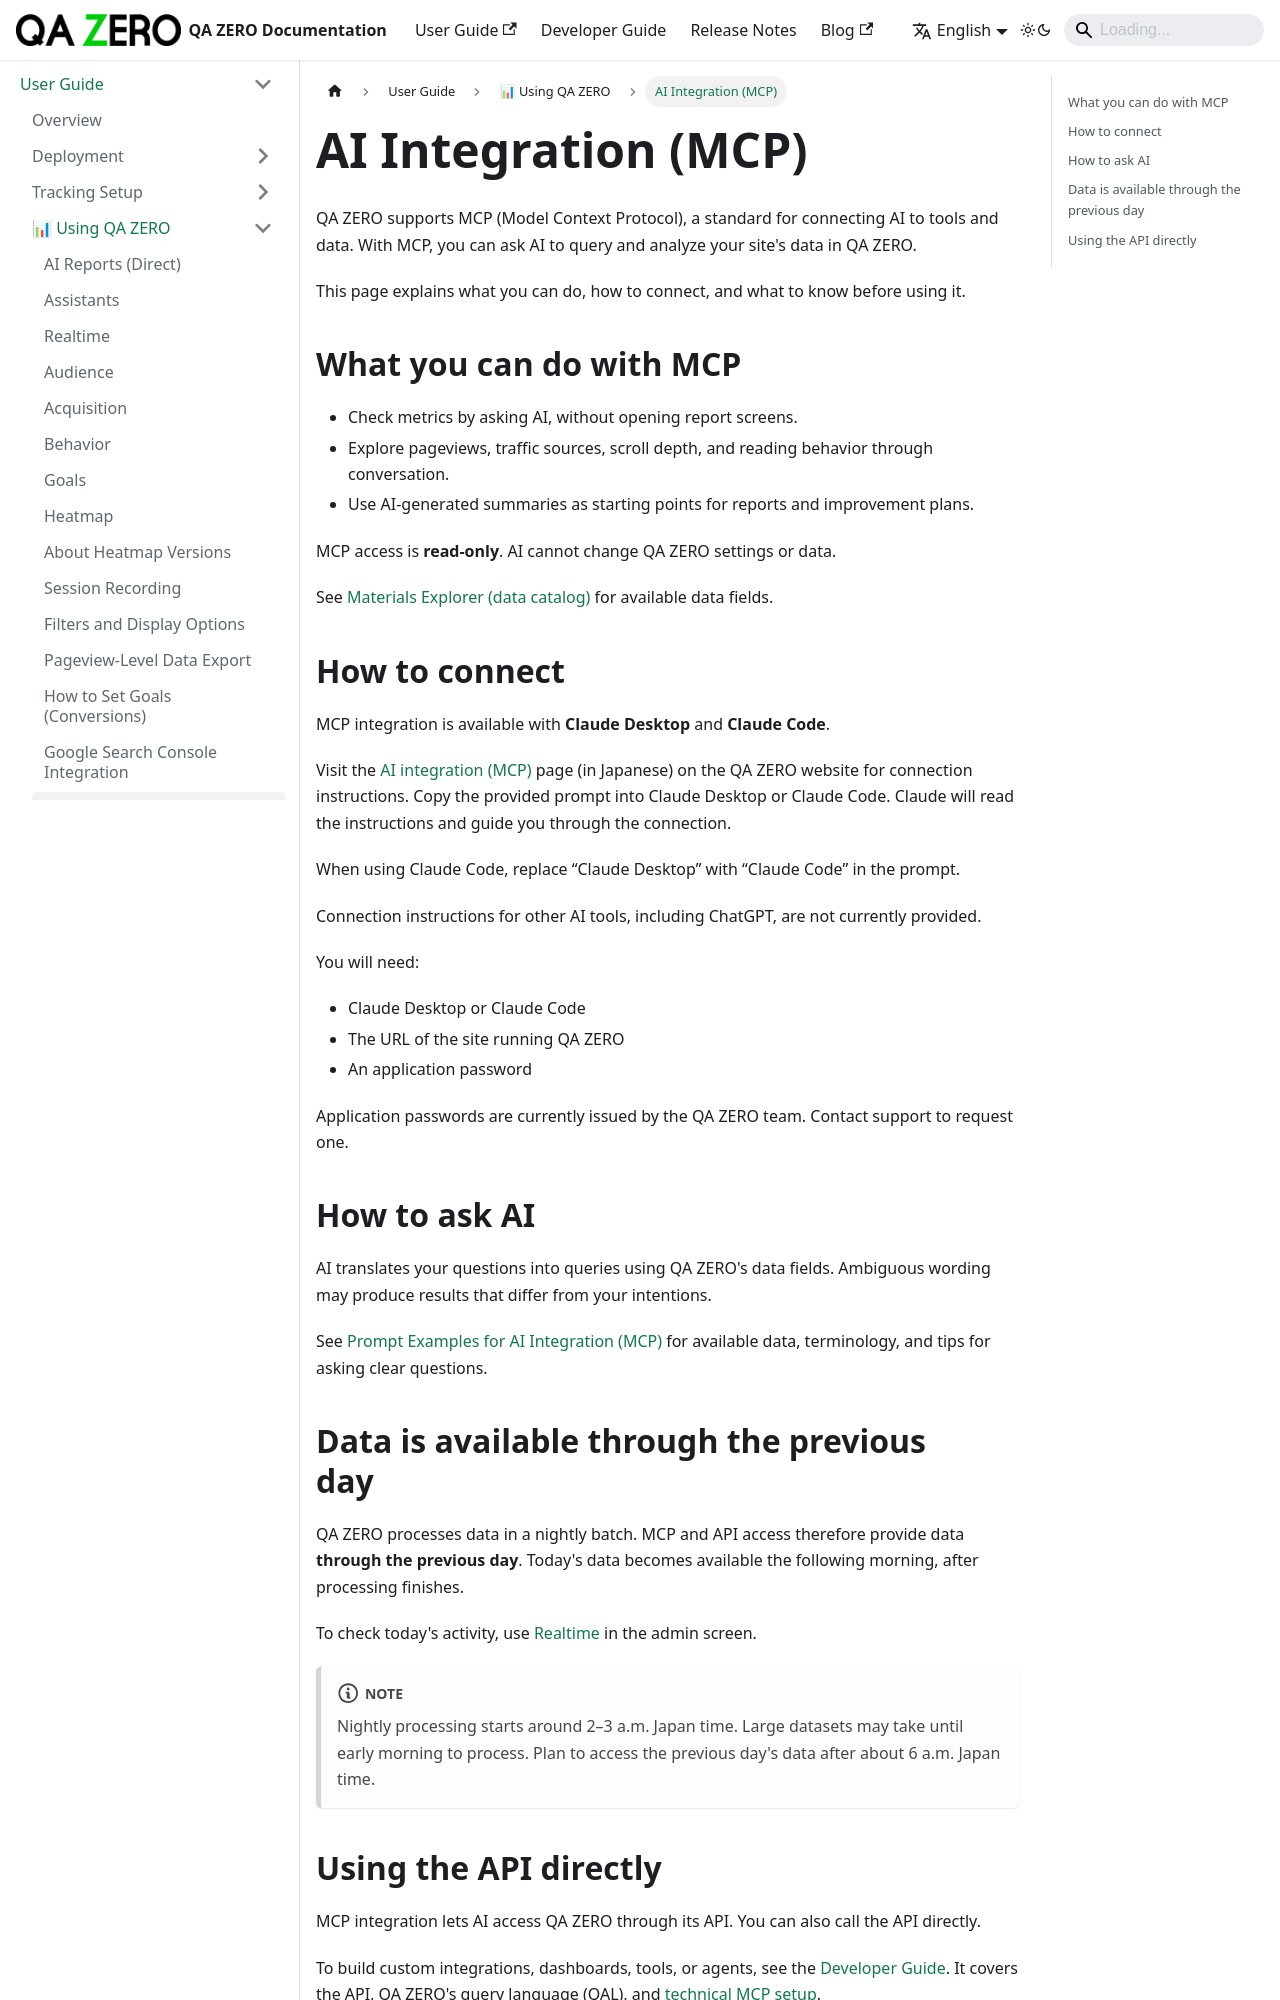

repository: quarka-org/docs.qazero.com · page: docs/user-manual/using/ai-mcp/index.html · generator: docusaurus

---
sidebar_position: 110
title: AI Integration (MCP)
---

# AI Integration (MCP)

QA ZERO supports MCP (Model Context Protocol), a standard for connecting AI to tools and data. With MCP, you can ask AI to query and analyze your site's data in QA ZERO.

This page explains what you can do, how to connect, and what to know before using it.

## What you can do with MCP

- Check metrics by asking AI, without opening report screens.
- Explore pageviews, traffic sources, scroll depth, and reading behavior through conversation.
- Use AI-generated summaries as starting points for reports and improvement plans.

MCP access is **read-only**. AI cannot change QA ZERO settings or data.

See [Materials Explorer (data catalog)](pathname:///tools/materials-explorer/index.html) for available data fields.

## How to connect

MCP integration is available with **Claude Desktop** and **Claude Code**.

Visit the [AI integration (MCP)](https://qazero.com/ai-mcp/) page (in Japanese) on the QA ZERO website for connection instructions. Copy the provided prompt into Claude Desktop or Claude Code. Claude will read the instructions and guide you through the connection.

When using Claude Code, replace “Claude Desktop” with “Claude Code” in the prompt.

Connection instructions for other AI tools, including ChatGPT, are not currently provided.

You will need:

- Claude Desktop or Claude Code
- The URL of the site running QA ZERO
- An application password

Application passwords are currently issued by the QA ZERO team. Contact support to request one.

## How to ask AI

AI translates your questions into queries using QA ZERO's data fields. Ambiguous wording may produce results that differ from your intentions.

See [Prompt Examples for AI Integration (MCP)](./ai-mcp-prompts.md) for available data, terminology, and tips for asking clear questions.
